Labelled photos from "classify2", an image-classification folder in leojequier/Clownfish_recognition_CNN. The possible labels are: Amphiprion clarkii, Amphiprion perideraion.

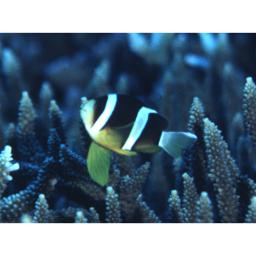
Label: Amphiprion clarkii

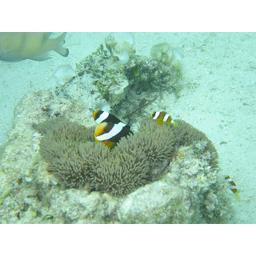
Label: Amphiprion clarkii

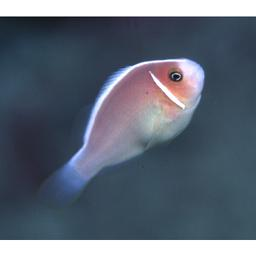
Label: Amphiprion perideraion

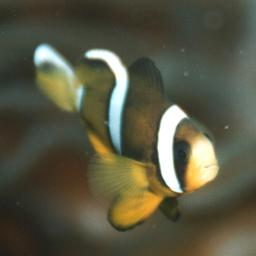
Label: Amphiprion clarkii
